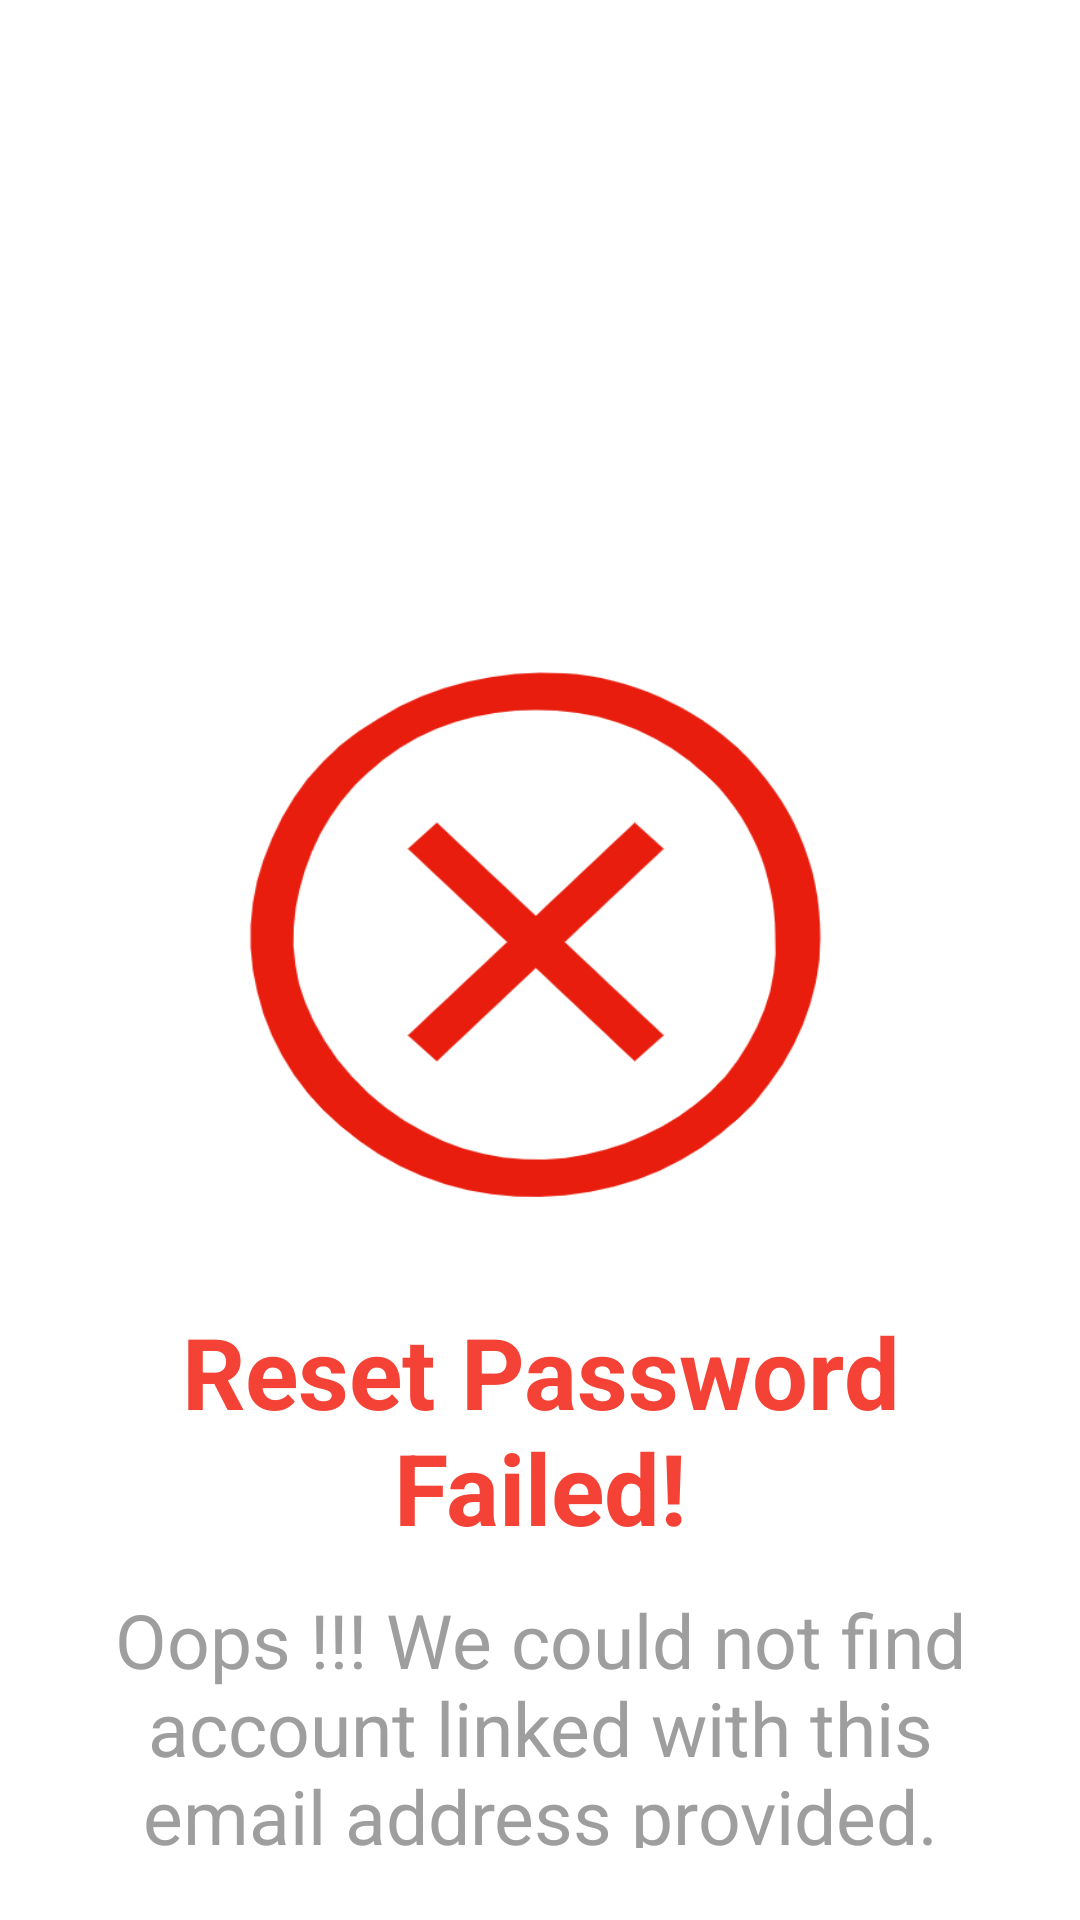

Produce the Android XML layout that renders to this screen, including the resource entries it uses.
<!-- AndroidManifest.xml: application theme Theme.HubJob -->
<!-- res/layout/activity_forgot_password_failed.xml -->
<?xml version="1.0" encoding="utf-8"?>
<androidx.constraintlayout.widget.ConstraintLayout
    xmlns:android="http://schemas.android.com/apk/res/android"
    xmlns:app="http://schemas.android.com/apk/res-auto"
    android:layout_width="match_parent"
    android:layout_height="match_parent"
    android:padding="24dp"
    android:background="@color/white">

    <FrameLayout
        android:id="@+id/iconContainer"
        android:layout_width="220dp"
        android:layout_height="199dp"
        android:layout_marginTop="188dp"
        android:background="@drawable/ic_error"
        android:elevation="8dp"
        app:layout_constraintEnd_toEndOf="parent"
        app:layout_constraintStart_toStartOf="parent"
        app:layout_constraintTop_toTopOf="parent" />

    <TextView
        android:id="@+id/failureMessage"
        android:layout_width="0dp"
        android:layout_height="wrap_content"
        android:layout_marginTop="24dp"
        android:gravity="center"
        android:text="Reset Password Failed!"
        android:textColor="@color/red"
        android:textSize="33sp"
        android:textStyle="bold"
        app:layout_constraintTop_toBottomOf="@id/iconContainer"
        app:layout_constraintStart_toStartOf="parent"
        app:layout_constraintEnd_toEndOf="parent"/>

    <TextView
        android:id="@+id/infoMessage"
        android:layout_width="0dp"
        android:layout_height="wrap_content"
        android:layout_marginTop="12dp"
        android:gravity="center"
        android:text="Oops !!! We could not find account linked with this email address provided."
        android:textColor="@color/grey"
        android:textSize="25sp"
        app:layout_constraintTop_toBottomOf="@id/failureMessage"
        app:layout_constraintStart_toStartOf="parent"
        app:layout_constraintEnd_toEndOf="parent"/>

</androidx.constraintlayout.widget.ConstraintLayout>
<!-- resources referenced by this layout -->
<resources>
  <color name="grey">#FF9E9E9E</color>
  <color name="red">#FFF44336</color>
  <color name="white">#FFFFFFFF</color>
  <!-- drawable ic_error: png bitmap (drawable, 31819 bytes) -->
  <style name="Theme.HubJob" parent="Base.Theme.HubJob" />
  <style name="Base.Theme.HubJob" parent="Theme.Material3.DayNight.NoActionBar">
          
          
      </style>
</resources>
